Photos from the image-classification dataset "fold3" in the GitHub repository Anuvathan/Coco_Anuvathan. Its 3 classes are: caterpillar, healthy, leaf spot.

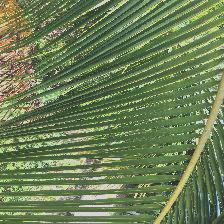
Label: healthy

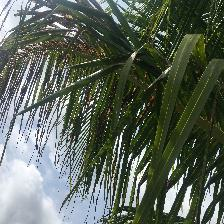
Label: caterpillar

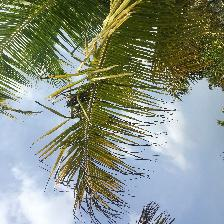
Label: caterpillar

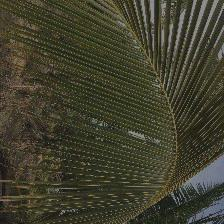
Label: leaf spot

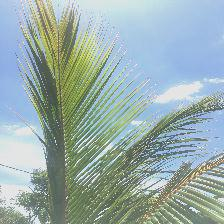
Label: healthy

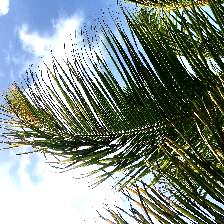
Label: caterpillar
